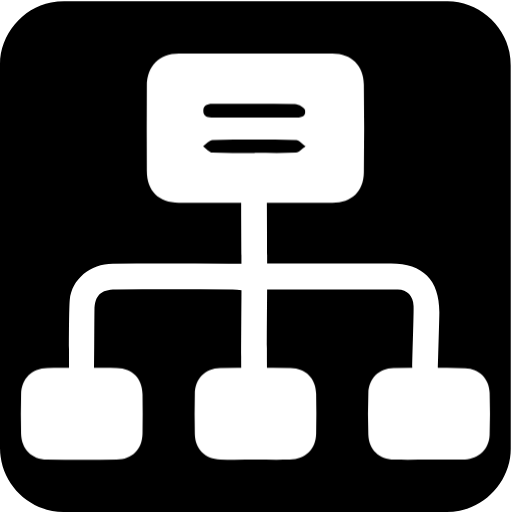
t = 0.00 s
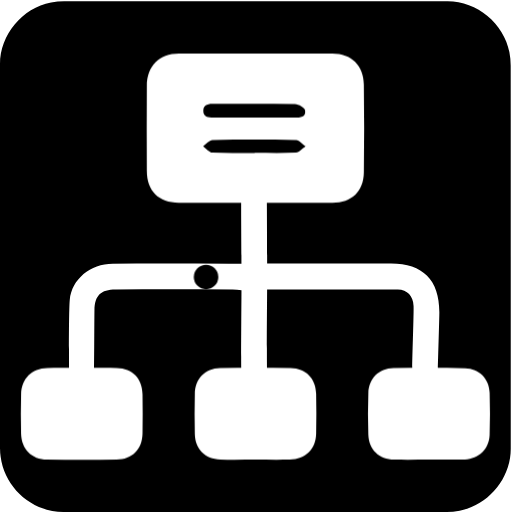
t = 0.50 s
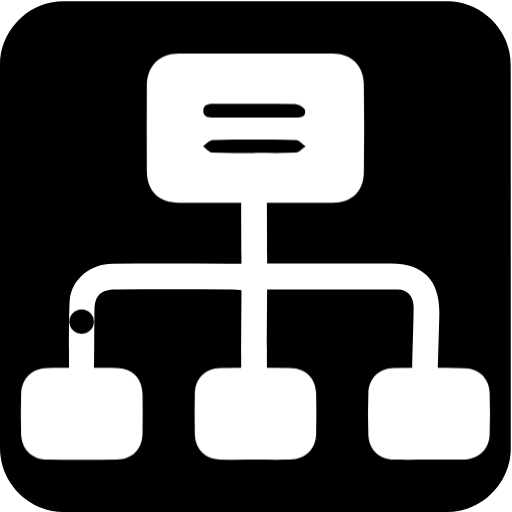
t = 1.00 s
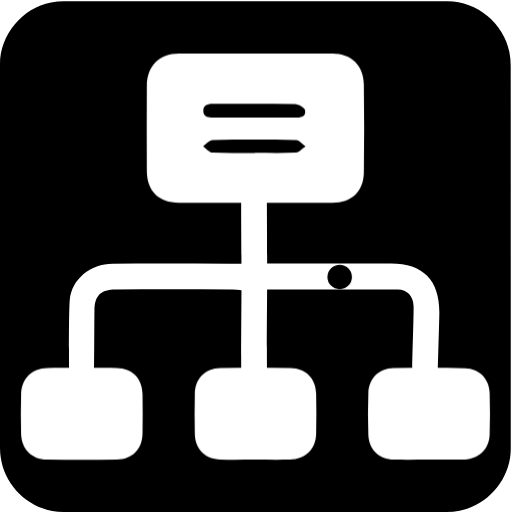
t = 1.50 s
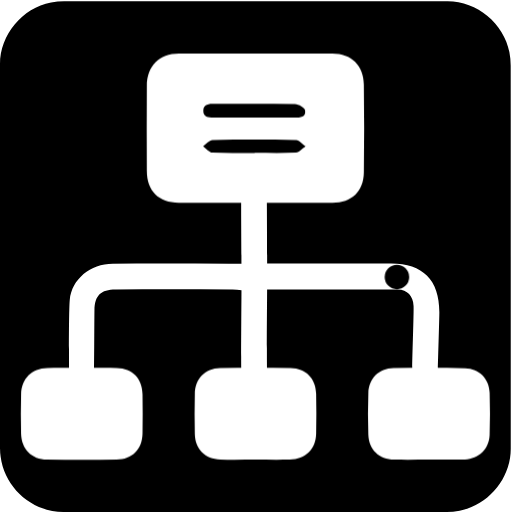
t = 2.00 s
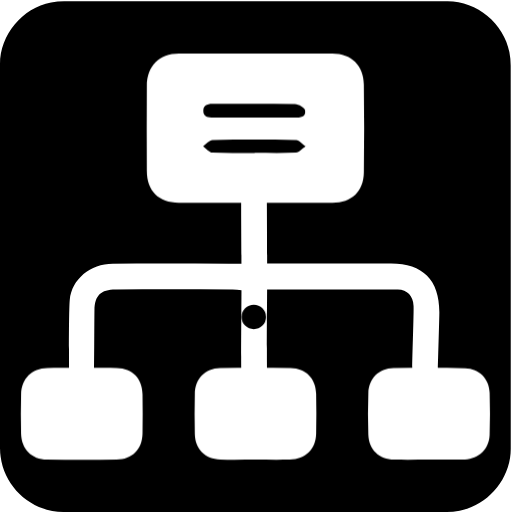
t = 2.50 s

The animated SVG that drew these frames (rendered in a browser with its animation timeline set to each time). Animation: 1 CSS @keyframes rule; one cycle of 3.00 s, repeats indefinitely.

<svg id="network" xmlns="http://www.w3.org/2000/svg" viewBox="0 0 769 769" width="500" height="500" shape-rendering="geometricPrecision" text-rendering="geometricPrecision">
  <style>
    @keyframes packet_animation__to{0%,6.666667%,90%,to{transform:translate(-51.09385px,385.658px)}13.333333%,73.333333%{transform:translate(-51.09385px,420.658px)}23.333333%,36.666667%{transform:translate(-104.84385px,420.658px)}24.333333%{transform:translate(-111.6561px,422.543914px)}25.333333%{transform:translate(-115.694271px,428.132803px)}30%{transform:translate(-115.84385px,460.658px)}34.666667%{transform:translate(-115.69385px,428.133px)}35.666667%{transform:translate(-111.65635px,422.543px)}53.333333%,66.666667%{transform:translate(2.65615px,420.658px)}54.333333%,65.666667%{transform:translate(10.65615px,424.158px)}55.333333%,64.666667%{transform:translate(12.90615px,428.158px)}60%{transform:translate(12.90615px,460.658px)}80%{transform:translate(-51.09385px,460.658px)}}#packet_animation{animation:packet_animation__to 3000ms linear infinite normal forwards}
  </style>
  <g id="background" transform="matrix(4 0 0 4 -885.96 -2361.09)">
    <path id="square" d="M413.27 686.65v72.19c0 11.03-8.32 21.11-19.18 23.18-1.61.31-3.27.48-4.9.48-47.97.03-95.93.02-143.9.02-11.76 0-22.02-9.02-23.56-20.72a23.27 23.27 0 01-.23-3.12c-.01-48.09-.01-96.18-.01-144.26 0-11.03 8.32-21.12 19.18-23.18 1.61-.31 3.27-.48 4.9-.48 48.01-.02 96.02-.02 144.02-.02 11.03 0 21.13 8.33 23.18 19.18.3 1.61.48 3.27.48 4.9.03 23.94.02 47.89.02 71.83z" fill="#https://raw.githubusercontent.com/nDl3/unraid-animated-svgs/refs/heads/master/Always%20Animate/pirate.svg" stroke="none" stroke-width="1"/>
  </g>
  <g id="network_top" transform="matrix(4 0 0 4 -885.959 -2361.09)">
    <g id="network_group">
      <path id="cable" d="M321.8 689.26h46.5c11.98 0 18.15 6.2 18.16 18.24 0 2.15-.52 18.994-.55 21.144-.05 3.18-1.72 5.12-4.85 5.1-3.16-.02-4.74-2.06-4.78-5.2-.04-2.91.61-20.514.5-23.414-.13-3.59-2.34-6.1-5.9-6.12-16.16-.11-32.31-.05-49.09-.05 0 4.96-.172 24.532-.022 30.42-.15 1.83-1.596 3.994-3.076 4.924-3.07 1.92-6.5-.57-6.61-4.53-.12-4.79.078-25.364.078-30.554-1.14-.1-2.22-.27-3.29-.28-14.66-.02-29.32-.03-43.98 0-5.57.01-7.81 2.23-7.93 7.78-.05 2.65-.068 21.84-.198 24.49-.14 2.91-1.97 4.4-4.71 4.37-2.74-.03-4.56-1.54-4.61-4.46-.06-3.91-.122-24.39.248-28.27.75-7.75 7.7-13.53 16.15-13.56 14.53-.07 29.07-.02 43.6-.02h4.71c0-2.69-.128-21.582-.108-24.052.03-3.12 1.52-5.06 4.71-5.29 2.91-.21 4.84 1.98 4.93 5.44.06 2.35.118 21.142.118 23.892z" fill="#FFF" stroke="none" stroke-width="1"/>
      <g id="packet_animation" transform="translate(-51.094 385.658)">
        <ellipse id="packet" rx="4.038" ry="4.013" transform="translate(367.872 273.628)" fill="#000" stroke="#000" stroke-width="1.138" stroke-linejoin="round"/>
      </g>
      <path id="slave1" d="M382.43 762.86c-4.3 0-8.6.07-12.9-.02-5.77-.13-9.55-3.69-9.75-9.41-.18-5.18-.18-10.37.01-15.55.2-5.5 3.96-9.28 9.42-9.37 8.97-.15 17.96-.16 26.93.02 5.27.1 9.03 3.95 9.19 9.2.17 5.31.17 10.62-.01 15.93-.18 5.21-4.05 8.89-9.25 9.18-.25.01-.51.02-.76.02h-12.88z" fill="#FFF" stroke="none" stroke-width="1"/>
      <path id="slave2" d="M252.45 728.45c4.29 0 8.58-.09 12.87.02 5.9.15 9.57 3.9 9.67 9.83.08 4.92.08 9.84 0 14.76-.1 5.88-3.85 9.7-9.73 9.77-8.7.1-17.41.1-26.11-.01-5.81-.07-9.63-3.95-9.76-9.8-.11-4.92-.12-9.84.01-14.76.15-5.82 4.01-9.65 9.82-9.79 4.4-.11 8.81-.02 13.23-.02z" fill="#FFF" stroke="none" stroke-width="1"/>
      <path id="slave3" d="M317.43 762.85c-4.41 0-8.83.09-13.24-.03-5.67-.15-9.44-3.91-9.56-9.55-.11-5.04-.11-10.09 0-15.14.12-5.65 3.89-9.56 9.5-9.64 8.83-.14 17.66-.13 26.49-.01 5.68.08 9.43 3.91 9.56 9.57.12 5.04.11 10.09 0 15.14-.13 5.82-3.96 9.53-9.88 9.65-4.29.08-8.58.02-12.87.01z" fill="#FFF" stroke="none" stroke-width="1"/>
      <path id="master" d="M317.48 666.44c-9.61 0-19.22.03-28.83-.01-7.62-.04-12-4.39-12.04-11.99-.05-10.62-.06-21.24 0-31.87.04-7.46 4.64-12.15 12.03-12.17 19.22-.05 38.44-.06 57.66 0 7.09.02 11.68 4.44 11.79 11.58.17 11 .16 22 .01 33-.1 7.22-4.55 11.41-11.79 11.45-9.61.05-19.22.01-28.83.01zm-.48-32.01v-.02c5.04 0 10.07-.01 15.11.01 1.99.01 4.27-.13 3.93-2.68-.13-.98-2.46-2.36-3.81-2.39-10.07-.2-20.14-.11-30.21-.11-1.95 0-4.15-.03-4.21 2.58-.06 2.65 2.11 2.63 4.09 2.62 5.03-.04 10.07-.01 15.1-.01zm.11 13.26v-.03c5.18 0 10.36.15 15.52-.11 1.23-.06 2.4-1.51 3.59-2.32-1.17-.83-2.33-2.36-3.52-2.39-10.47-.19-20.96-.19-31.43 0-1.19.02-2.35 1.53-3.53 2.34 1.15.83 2.27 2.33 3.46 2.39 5.3.27 10.61.12 15.91.12z" fill="#FFF" stroke="none" stroke-width="1"/>
    </g>
  </g>
</svg>
